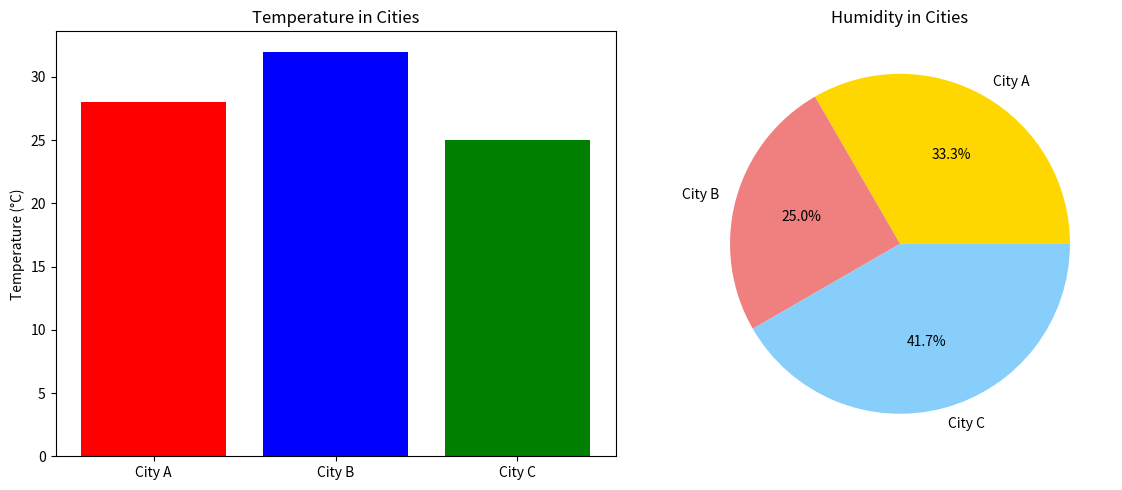

Generate this figure with matplotlib:
import matplotlib.pyplot as plt
import numpy as np
from matplotlib.axes import Subplot

# 模拟真实数据集
cities = ['City A', 'City B', 'City C']
temperature = [28, 32, 25]
humidity = [60, 45, 75]

# 创建多图表
ax1: Subplot
ax2: Subplot
fig, (ax1, ax2) = plt.subplots(1, 2, figsize=(12, 5))

# 子图1：气温条形图
ax1.bar(cities, temperature, color=['red', 'blue', 'green'])
ax1.set_title('Temperature in Cities')
ax1.set_ylabel('Temperature (°C)')

# 子图2：湿度饼图
ax2.pie(humidity, labels=cities, autopct='%1.1f%%', colors=['gold', 'lightcoral', 'lightskyblue'])
ax2.set_title('Humidity in Cities')

# 调整布局
plt.tight_layout()

# 显示图表
plt.show()
